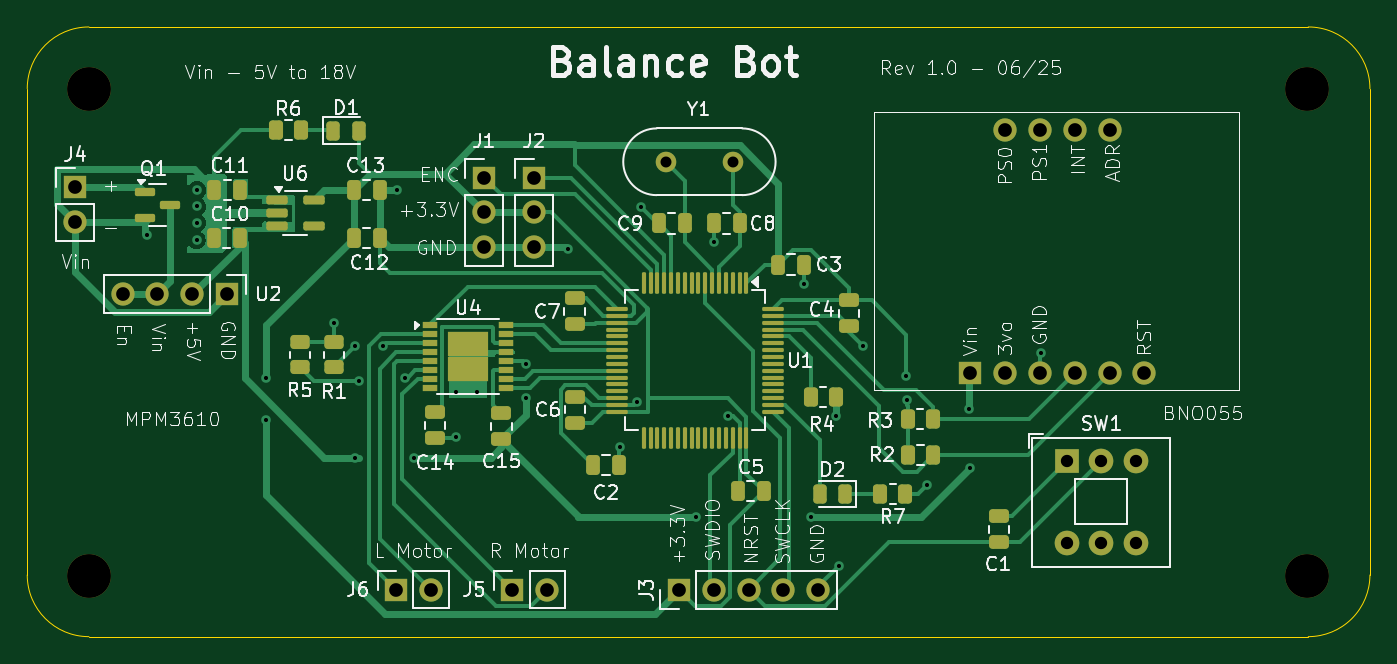
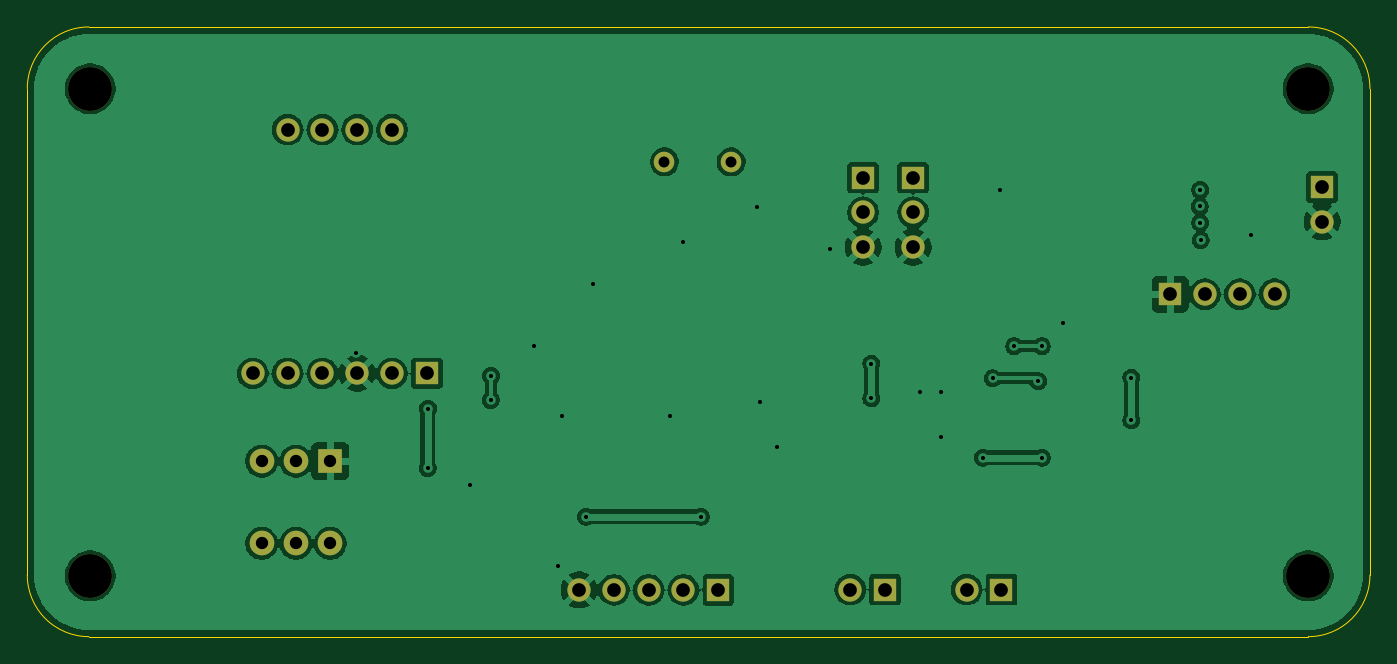
Circuit board: 10 layer files. Board 98.0 x 44.5 mm.
- bottom_copper: balance_bot-B_Cu.gbr (108858 bytes)
- bottom_mask: balance_bot-B_Mask.gbr (2023 bytes)
- paste: balance_bot-B_Paste.gbr (454 bytes)
- bottom_silk: balance_bot-B_Silkscreen.gbr (455 bytes)
- outline: balance_bot-Edge_Cuts.gbr (990 bytes)
- top_copper: balance_bot-F_Cu.gbr (41485 bytes)
- top_mask: balance_bot-F_Mask.gbr (8267 bytes)
- paste: balance_bot-F_Paste.gbr (6688 bytes)
- top_silk: balance_bot-F_Silkscreen.gbr (113301 bytes)
- drill: balance_bot.drl (1902 bytes)

=== bottom_copper: balance_bot-B_Cu.gbr (108858 bytes, source omitted) ===
=== bottom_mask: balance_bot-B_Mask.gbr ===
%TF.GenerationSoftware,KiCad,Pcbnew,9.0.2*%
%TF.CreationDate,2025-06-19T19:06:17-05:00*%
%TF.ProjectId,balance_bot,62616c61-6e63-4655-9f62-6f742e6b6963,rev?*%
%TF.SameCoordinates,Original*%
%TF.FileFunction,Soldermask,Bot*%
%TF.FilePolarity,Negative*%
%FSLAX46Y46*%
G04 Gerber Fmt 4.6, Leading zero omitted, Abs format (unit mm)*
G04 Created by KiCad (PCBNEW 9.0.2) date 2025-06-19 19:06:17*
%MOMM*%
%LPD*%
G01*
G04 APERTURE LIST*
%ADD10R,1.700000X1.700000*%
%ADD11C,1.700000*%
%ADD12C,3.200000*%
%ADD13C,1.500000*%
%ADD14R,1.800000X1.800000*%
%ADD15C,1.800000*%
G04 APERTURE END LIST*
D10*
%TO.C,J5*%
X134894000Y-116561000D03*
D11*
X137434000Y-116561000D03*
%TD*%
D10*
%TO.C,J6*%
X126394000Y-116561000D03*
D11*
X128934000Y-116561000D03*
%TD*%
D10*
%TO.C,J1*%
X132842000Y-86500000D03*
D11*
X132842000Y-89040000D03*
X132842000Y-91580000D03*
%TD*%
%TO.C,J3*%
X157226000Y-116586000D03*
X154686000Y-116586000D03*
X152146000Y-116586000D03*
X149606000Y-116586000D03*
D10*
X147066000Y-116586000D03*
%TD*%
D11*
%TO.C,U2*%
X106460000Y-95000000D03*
X109000000Y-95000000D03*
X111540000Y-95000000D03*
D10*
X114080000Y-95000000D03*
%TD*%
D12*
%TO.C,H2*%
X104000000Y-115560000D03*
%TD*%
%TO.C,H3*%
X192900000Y-80000000D03*
%TD*%
%TO.C,H1*%
X104000000Y-80000000D03*
%TD*%
%TO.C,H4*%
X192900000Y-115560000D03*
%TD*%
D10*
%TO.C,U5*%
X168340000Y-100780000D03*
D11*
X170880000Y-100780000D03*
X173420000Y-100780000D03*
X175960000Y-100780000D03*
X178500000Y-100780000D03*
X181040000Y-100780000D03*
X178500000Y-83000000D03*
X175960000Y-83000000D03*
X173420000Y-83000000D03*
X170880000Y-83000000D03*
%TD*%
D13*
%TO.C,Y1*%
X151000000Y-85340000D03*
X146120000Y-85340000D03*
%TD*%
D14*
%TO.C,SW1*%
X175390800Y-107188000D03*
D15*
X177890800Y-107188000D03*
X180390800Y-107188000D03*
X175390800Y-113188000D03*
X177890800Y-113188000D03*
X180390800Y-113188000D03*
%TD*%
D10*
%TO.C,J4*%
X103000000Y-87175000D03*
D11*
X103000000Y-89715000D03*
%TD*%
D10*
%TO.C,J2*%
X136500000Y-86500000D03*
D11*
X136500000Y-89040000D03*
X136500000Y-91580000D03*
%TD*%
M02*

=== paste: balance_bot-B_Paste.gbr ===
%TF.GenerationSoftware,KiCad,Pcbnew,9.0.2*%
%TF.CreationDate,2025-06-19T19:06:17-05:00*%
%TF.ProjectId,balance_bot,62616c61-6e63-4655-9f62-6f742e6b6963,rev?*%
%TF.SameCoordinates,Original*%
%TF.FileFunction,Paste,Bot*%
%TF.FilePolarity,Positive*%
%FSLAX46Y46*%
G04 Gerber Fmt 4.6, Leading zero omitted, Abs format (unit mm)*
G04 Created by KiCad (PCBNEW 9.0.2) date 2025-06-19 19:06:17*
%MOMM*%
%LPD*%
G01*
G04 APERTURE LIST*
G04 APERTURE END LIST*
M02*

=== bottom_silk: balance_bot-B_Silkscreen.gbr ===
%TF.GenerationSoftware,KiCad,Pcbnew,9.0.2*%
%TF.CreationDate,2025-06-19T19:06:17-05:00*%
%TF.ProjectId,balance_bot,62616c61-6e63-4655-9f62-6f742e6b6963,rev?*%
%TF.SameCoordinates,Original*%
%TF.FileFunction,Legend,Bot*%
%TF.FilePolarity,Positive*%
%FSLAX46Y46*%
G04 Gerber Fmt 4.6, Leading zero omitted, Abs format (unit mm)*
G04 Created by KiCad (PCBNEW 9.0.2) date 2025-06-19 19:06:17*
%MOMM*%
%LPD*%
G01*
G04 APERTURE LIST*
G04 APERTURE END LIST*
M02*

=== outline: balance_bot-Edge_Cuts.gbr ===
%TF.GenerationSoftware,KiCad,Pcbnew,9.0.2*%
%TF.CreationDate,2025-06-19T19:06:17-05:00*%
%TF.ProjectId,balance_bot,62616c61-6e63-4655-9f62-6f742e6b6963,rev?*%
%TF.SameCoordinates,Original*%
%TF.FileFunction,Profile,NP*%
%FSLAX46Y46*%
G04 Gerber Fmt 4.6, Leading zero omitted, Abs format (unit mm)*
G04 Created by KiCad (PCBNEW 9.0.2) date 2025-06-19 19:06:17*
%MOMM*%
%LPD*%
G01*
G04 APERTURE LIST*
%TA.AperFunction,Profile*%
%ADD10C,0.050000*%
%TD*%
G04 APERTURE END LIST*
D10*
X104000000Y-120000000D02*
G75*
G02*
X99500000Y-115500000I0J4500000D01*
G01*
X99500000Y-80000000D02*
G75*
G02*
X104000000Y-75500000I4500000J0D01*
G01*
X193000000Y-75500000D02*
G75*
G02*
X197500000Y-80000000I0J-4500000D01*
G01*
X197500000Y-115500000D02*
G75*
G02*
X193000000Y-120000000I-4500000J0D01*
G01*
X99500000Y-115500000D02*
X99500000Y-80000000D01*
X197500000Y-80000000D02*
X197500000Y-115500000D01*
X104000000Y-75500000D02*
X193000000Y-75500000D01*
X104000000Y-120000000D02*
X193000000Y-120000000D01*
M02*

=== top_copper: balance_bot-F_Cu.gbr (41485 bytes, source omitted) ===
=== top_mask: balance_bot-F_Mask.gbr (8267 bytes, source omitted) ===
=== paste: balance_bot-F_Paste.gbr (6688 bytes, source omitted) ===
=== top_silk: balance_bot-F_Silkscreen.gbr (113301 bytes, source omitted) ===
=== drill: balance_bot.drl ===
M48
; DRILL file {KiCad 9.0.2} date 2025-06-19T22:59:47-0500
; FORMAT={-:-/ absolute / metric / decimal}
; #@! TF.CreationDate,2025-06-19T22:59:47-05:00
; #@! TF.GenerationSoftware,Kicad,Pcbnew,9.0.2
; #@! TF.FileFunction,MixedPlating,1,2
FMAT,2
METRIC
; #@! TA.AperFunction,Plated,PTH,ViaDrill
T1C0.300
; #@! TA.AperFunction,Plated,PTH,ComponentDrill
T2C0.800
; #@! TA.AperFunction,Plated,PTH,ComponentDrill
T3C0.900
; #@! TA.AperFunction,Plated,PTH,ComponentDrill
T4C1.000
; #@! TA.AperFunction,NonPlated,NPTH,ComponentDrill
T5C3.200
%
G90
G05
T1
X108.204Y-90.678
X111.862Y-91.059
X111.887Y-87.401
X111.887Y-89.789
X111.912Y-88.595
X116.916Y-101.092
X116.916Y-104.216
X121.92Y-97.132
X123.444Y-98.806
X123.444Y-106.934
X123.698Y-101.346
X125.476Y-98.806
X126.492Y-87.376
X127.047Y-101.139
X127.762Y-106.934
X130.81Y-102.108
X130.81Y-105.41
X132.334Y-102.108
X135.89Y-100.076
X135.89Y-102.616
X138.938Y-91.694
X142.748Y-106.172
X144.018Y-102.87
X144.272Y-88.646
X148.336Y-111.252
X149.606Y-91.186
X150.622Y-103.886
X156.21Y-94.234
X156.718Y-111.252
X158.496Y-103.886
X158.75Y-114.808
X160.528Y-98.806
X163.652Y-100.965
X163.678Y-102.732
X165.176Y-108.915
X168.25Y-103.353
X168.275Y-107.696
X173.482Y-99.314
T2
X146.12Y-85.34
X151.0Y-85.34
T3
X175.391Y-107.188
X175.391Y-113.188
X177.891Y-107.188
X177.891Y-113.188
X180.391Y-107.188
X180.391Y-113.188
T4
X103.0Y-87.175
X103.0Y-89.715
X106.46Y-95.0
X109.0Y-95.0
X111.54Y-95.0
X114.08Y-95.0
X126.394Y-116.561
X128.934Y-116.561
X132.842Y-86.5
X132.842Y-89.04
X132.842Y-91.58
X134.894Y-116.561
X136.5Y-86.5
X136.5Y-89.04
X136.5Y-91.58
X137.434Y-116.561
X147.066Y-116.586
X149.606Y-116.586
X152.146Y-116.586
X154.686Y-116.586
X157.226Y-116.586
X168.34Y-100.78
X170.88Y-83.0
X170.88Y-100.78
X173.42Y-83.0
X173.42Y-100.78
X175.96Y-83.0
X175.96Y-100.78
X178.5Y-83.0
X178.5Y-100.78
X181.04Y-100.78
T5
X104.0Y-80.0
X104.0Y-115.56
X192.9Y-80.0
X192.9Y-115.56
M30

